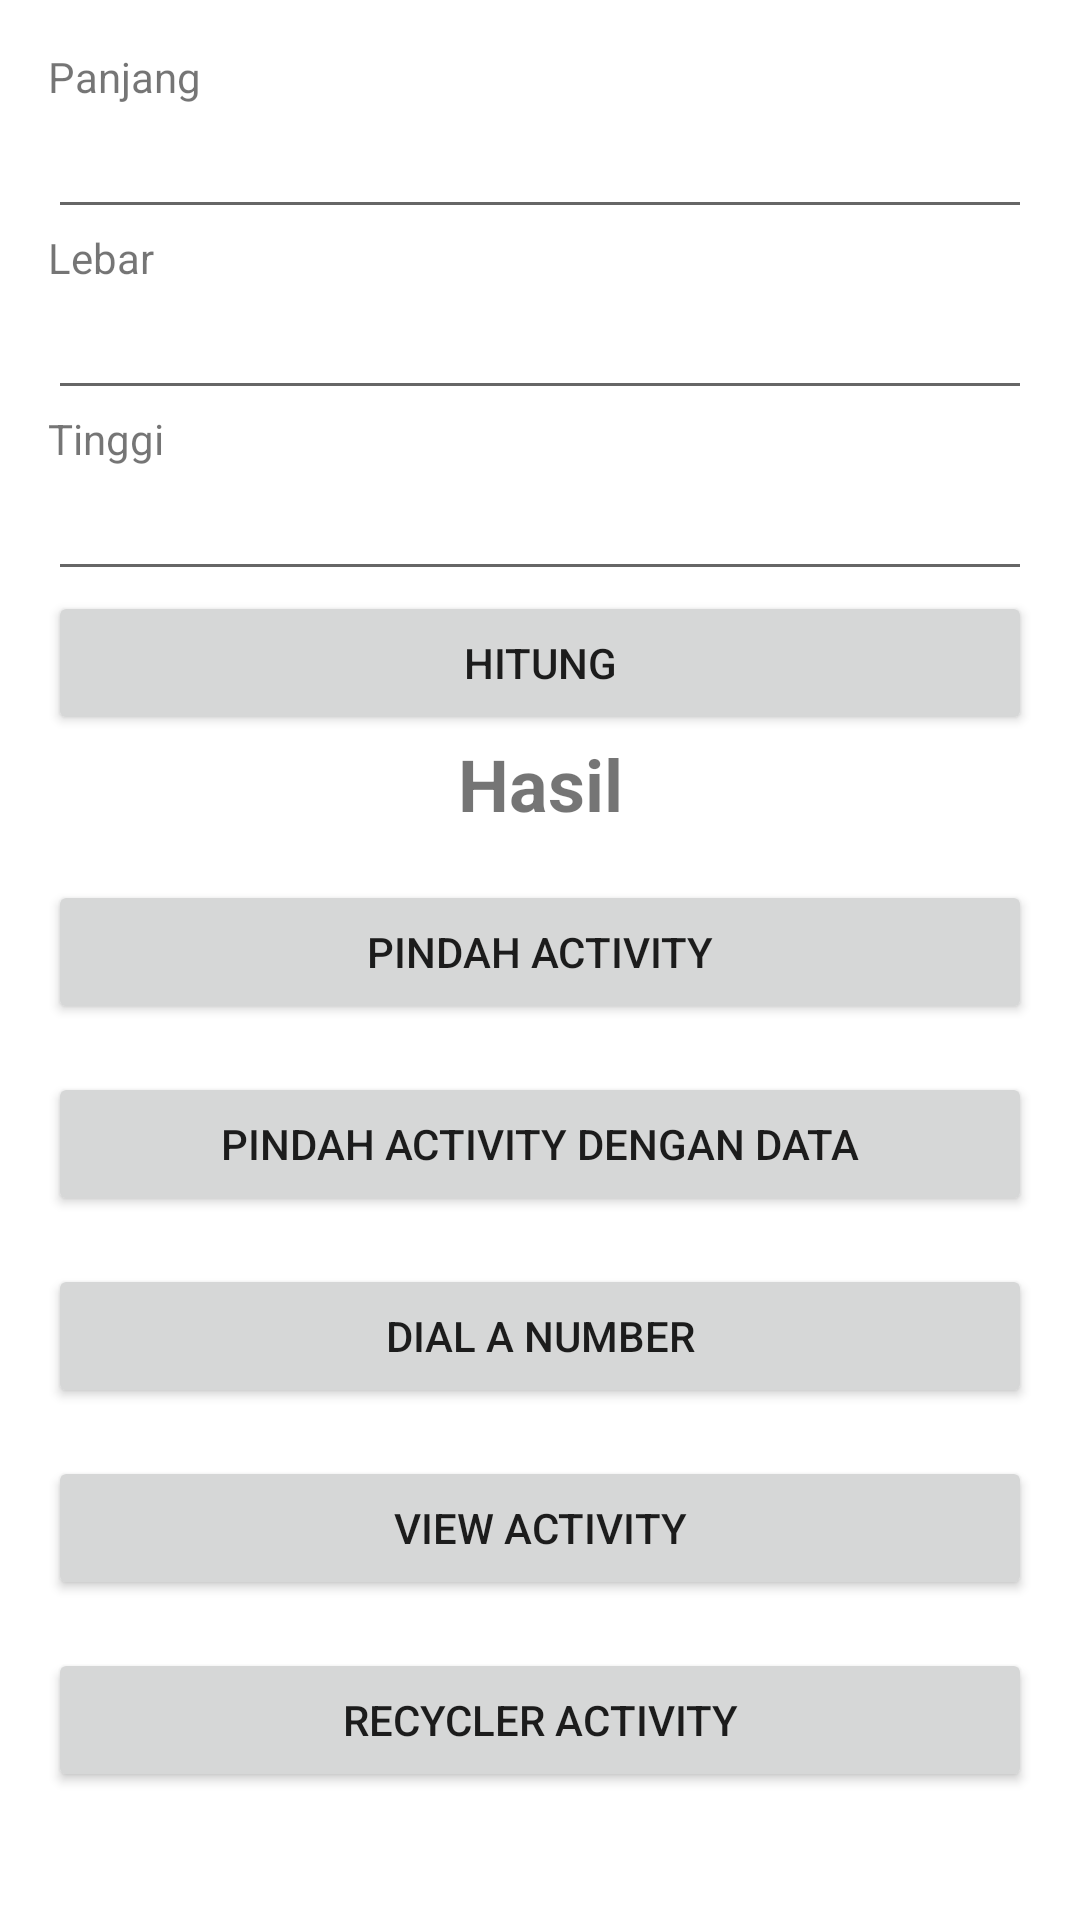

This screen was rendered from an Android layout file. Write that file and the resources it references.
<!-- AndroidManifest.xml: application theme Theme.MyApplication -->
<!-- res/layout/activity_main.xml -->
<?xml version="1.0" encoding="utf-8"?>
<ScrollView xmlns:android="http://schemas.android.com/apk/res/android"
    android:layout_width="match_parent"
    android:layout_height="match_parent">

    <LinearLayout
        android:layout_width="match_parent"
        android:layout_height="wrap_content"
        android:orientation="vertical"
        android:padding="16dp">

        
        <TextView
            android:layout_width="match_parent"
            android:layout_height="wrap_content"
            android:text="@string/length" />

        <EditText
            android:id="@+id/edt_length"
            android:layout_width="match_parent"
            android:layout_height="wrap_content"
            android:inputType="numberDecimal"
            android:lines="1" />

        <TextView
            android:layout_width="match_parent"
            android:layout_height="wrap_content"
            android:text="@string/width" />

        <EditText
            android:id="@+id/edt_width"
            android:layout_width="match_parent"
            android:layout_height="wrap_content"
            android:inputType="numberDecimal"
            android:lines="1" />

        <TextView
            android:layout_width="match_parent"
            android:layout_height="wrap_content"
            android:text="@string/height" />

        <EditText
            android:id="@+id/edt_height"
            android:layout_width="match_parent"
            android:layout_height="wrap_content"
            android:inputType="numberDecimal"
            android:lines="1" />

        <Button
            android:id="@+id/btn_calculate"
            android:layout_width="match_parent"
            android:layout_height="wrap_content"
            android:text="@string/calculate" />

        <TextView
            android:id="@+id/tv_result"
            android:layout_width="match_parent"
            android:layout_height="wrap_content"
            android:gravity="center"
            android:text="@string/result"
            android:textSize="24sp"
            android:textStyle="bold" />

        
        <Button
            android:id="@+id/btn_move_activity"
            android:layout_width="match_parent"
            android:layout_height="wrap_content"
            android:layout_marginTop="16dp"
            android:layout_marginBottom="16dp"
            android:text="@string/move_activity" />

        <Button
            android:id="@+id/btn_move_activity_data"
            android:layout_width="match_parent"
            android:layout_height="wrap_content"
            android:layout_marginBottom="16dp"
            android:text="@string/move_with_data" />

        <Button
            android:id="@+id/btn_dial_number"
            android:layout_width="match_parent"
            android:layout_height="wrap_content"
            android:layout_marginBottom="16dp"
            android:text="@string/dial_number" />

        
        <Button
            android:id="@+id/btn_view_activity"
            android:layout_width="match_parent"
            android:layout_height="wrap_content"
            android:layout_marginBottom="16dp"
            android:text="@string/view_activity" />

        
        <Button
            android:id="@+id/btn_recycler_activity"
            android:layout_width="match_parent"
            android:layout_height="wrap_content"
            android:layout_marginBottom="16dp"
            android:text="@string/recycler_activity" />

    </LinearLayout>

</ScrollView>
<!-- resources referenced by this layout -->
<resources>
  <string name="calculate">Hitung</string>
  <string name="dial_number">Dial a Number</string>
  <string name="height">Tinggi</string>
  <string name="length">Panjang</string>
  <string name="move_activity">Pindah Activity</string>
  <string name="move_with_data">Pindah Activity dengan Data</string>
  <string name="recycler_activity">Recycler Activity</string>
  <string name="result">Hasil</string>
  <string name="view_activity">View Activity</string>
  <string name="width">Lebar</string>
  <style name="Theme.MyApplication" parent="Theme.MaterialComponents.DayNight.DarkActionBar">
          
          <item name="colorPrimary">@color/gray</item>
          <item name="colorPrimaryVariant">@color/gray_dark</item>
          <item name="colorOnPrimary">@color/white</item>
          
          <item name="colorSecondary">@color/orange_light</item>
          <item name="colorSecondaryVariant">@color/orange_dark</item>
          <item name="colorOnSecondary">@color/black</item>
          
          <item name="android:statusBarColor" tools:targetApi="l">?attr/colorPrimaryVariant</item>
          
      </style>
  <!-- not gathered from this repository: default colours our renderer supplied (Android Studio template values) -->
  <color name="black">#FF000000</color>
  <color name="white">#FFFFFFFF</color>
</resources>
